The GitHub repository AaahAahAha/Projects contains a labelled image folder "data" with 10 categories: fist, next gesture, none, one finger, palm, prev, swing gesture, three fingers, thumbs up, two fingers. Examples follow, each with its label.

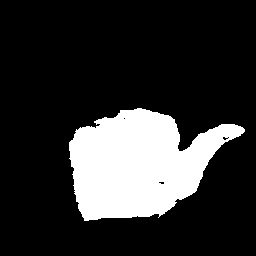
Label: next gesture

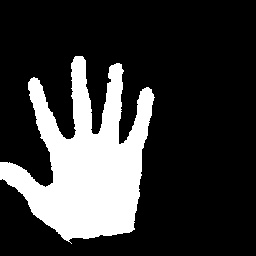
Label: palm

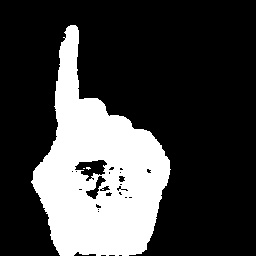
Label: one finger

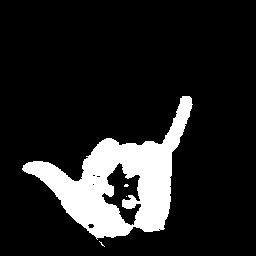
Label: swing gesture

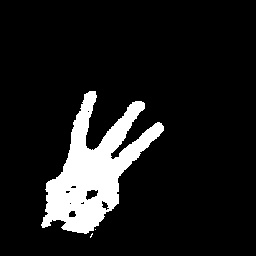
Label: three fingers

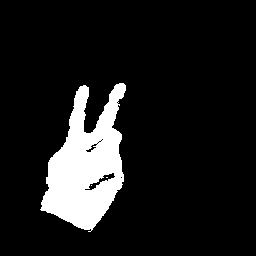
Label: two fingers
